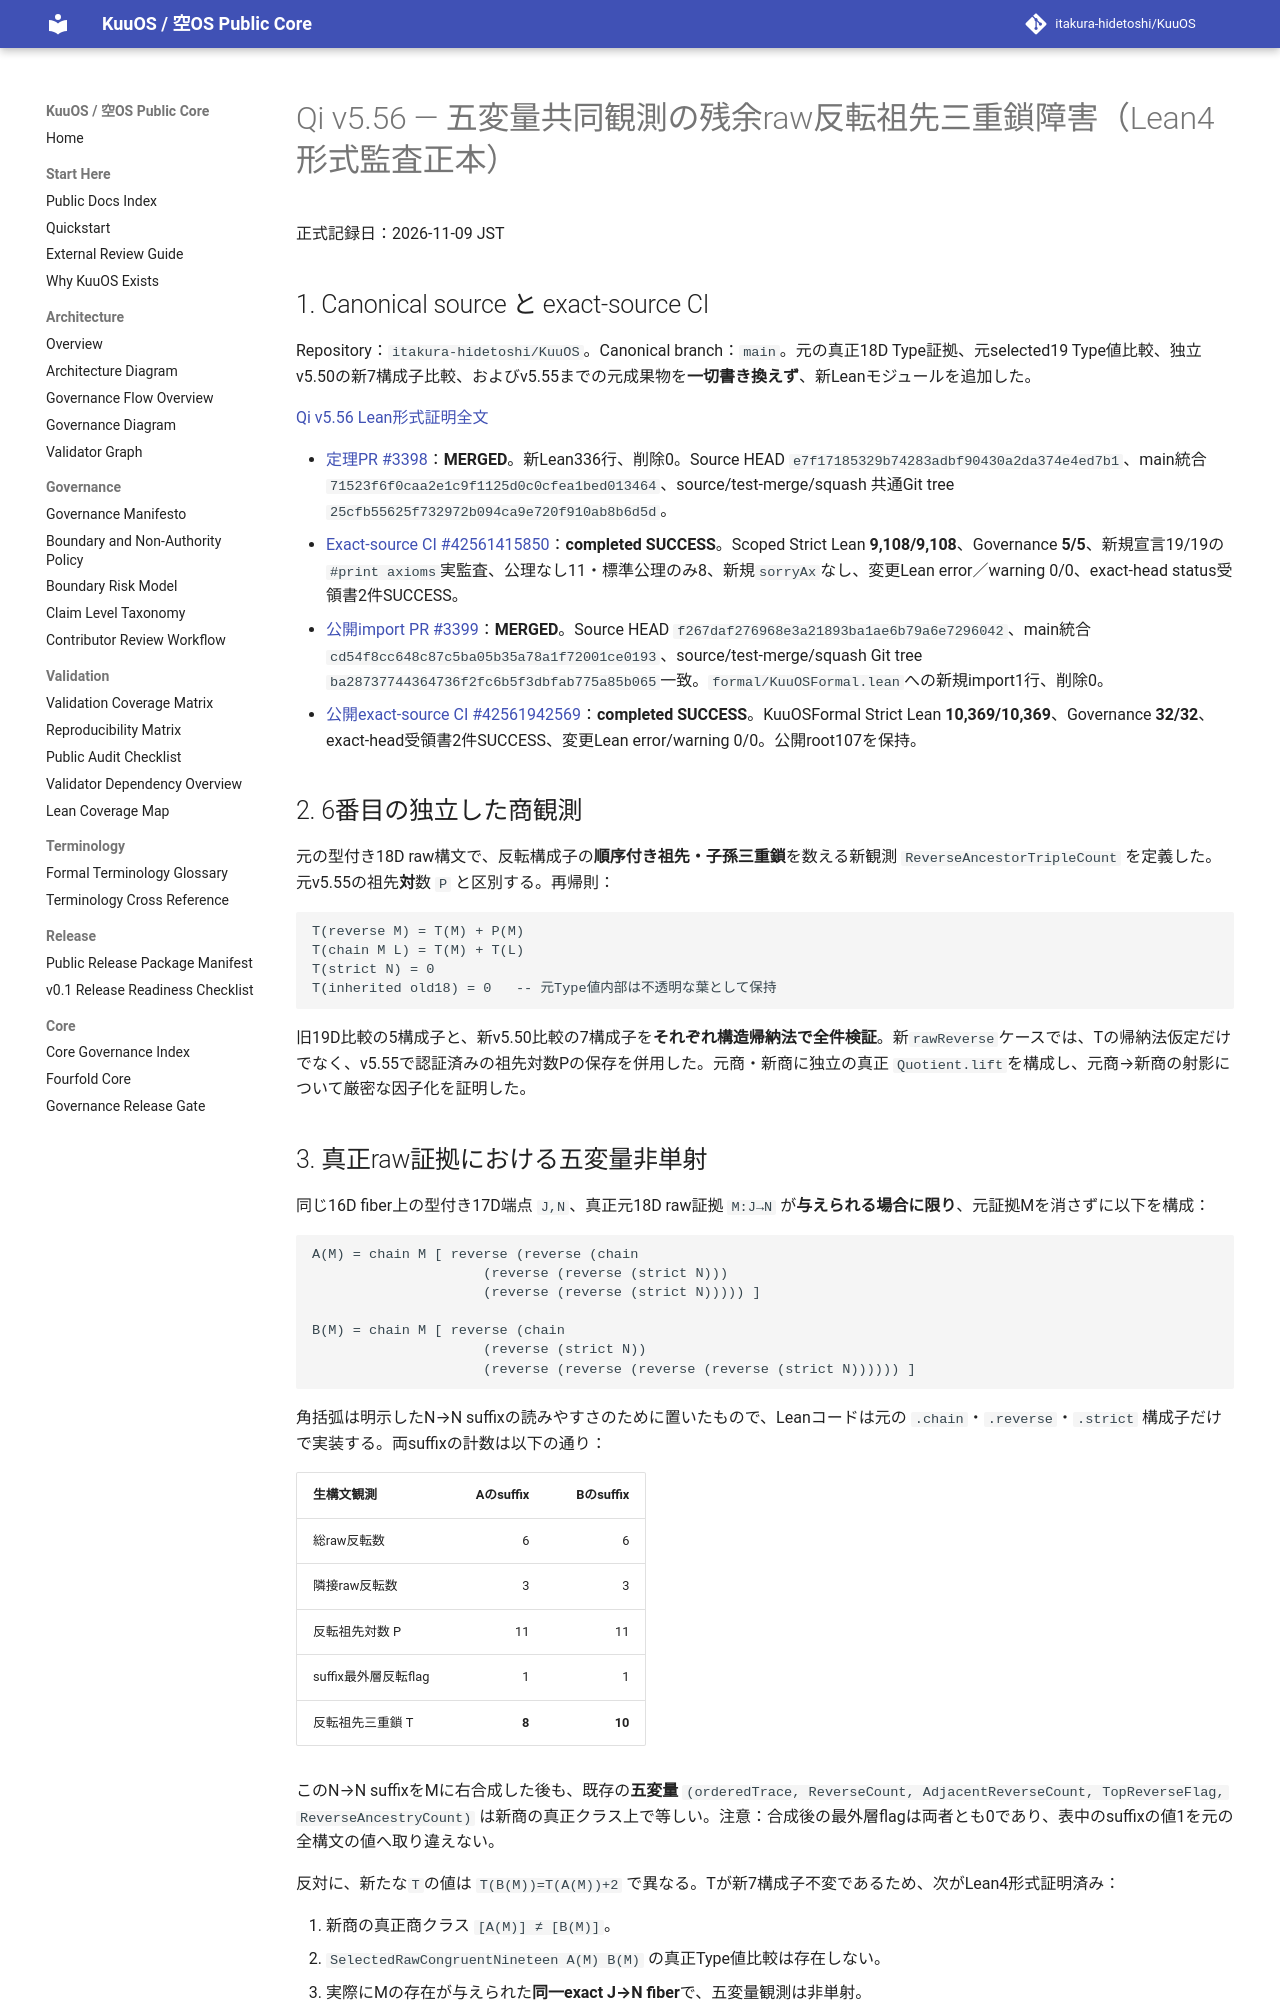

repository: itakura-hidetoshi/KuuOS · page: formal/Qi-v5_56-five-observation-ancestor-triple-residual-verified-20261109/index.html · generator: mkdocs

# Qi v5.56 — 五変量共同観測の残余raw反転祖先三重鎖障害（Lean4形式監査正本）

正式記録日：2026-11-09 JST

## 1. Canonical source と exact-source CI

Repository：`itakura-hidetoshi/KuuOS`。Canonical branch：`main`。元の真正18D Type証拠、元selected19 Type値比較、独立v5.50の新7構成子比較、およびv5.55までの元成果物を**一切書き換えず**、新Leanモジュールを追加した。

[Qi v5.56 Lean形式証明全文](https://github.com/itakura-hidetoshi/KuuOS/blob/main/formal/KUOS/Architecture/QiWuxingGK5CHP77FiveObservationAncestorTripleV5_56.lean)

- [定理PR #3398](https://github.com/itakura-hidetoshi/KuuOS/pull/3398)：**MERGED**。新Lean336行、削除0。Source HEAD `e7f17185329b74283adbf90430a2da374e4ed7b1`、main統合 `71523f6f0caa2e1c9f1125d0c0cfea1bed013464`、source/test-merge/squash 共通Git tree `25cfb55625f732972b094ca9e720f910ab8b6d5d`。
- [Exact-source CI #42561415850](https://github.com/itakura-hidetoshi/KuuOS/actions/runs/42561415850)：**completed SUCCESS**。Scoped Strict Lean **9,108/9,108**、Governance **5/5**、新規宣言19/19の`#print axioms`実監査、公理なし11・標準公理のみ8、新規`sorryAx`なし、変更Lean error／warning 0/0、exact-head status受領書2件SUCCESS。
- [公開import PR #3399](https://github.com/itakura-hidetoshi/KuuOS/pull/3399)：**MERGED**。Source HEAD `f267daf276968e3a21893ba1ae6b79a6e7296042`、main統合 `cd54f8cc648c87c5ba05b35a78a1f72001ce0193`、source/test-merge/squash Git tree `ba28737744364736f2fc6b5f3dbfab775a85b065`一致。`formal/KuuOSFormal.lean`への新規import1行、削除0。
- [公開exact-source CI #42561942569](https://github.com/itakura-hidetoshi/KuuOS/actions/runs/42561942569)：**completed SUCCESS**。KuuOSFormal Strict Lean **10,369/10,369**、Governance **32/32**、exact-head受領書2件SUCCESS、変更Lean error/warning 0/0。公開root107を保持。

## 2. 6番目の独立した商観測

元の型付き18D raw構文で、反転構成子の**順序付き祖先・子孫三重鎖**を数える新観測 `ReverseAncestorTripleCount` を定義した。元v5.55の祖先**対**数 `P` と区別する。再帰則：

```text
T(reverse M) = T(M) + P(M)
T(chain M L) = T(M) + T(L)
T(strict N) = 0
T(inherited old18) = 0   -- 元Type値内部は不透明な葉として保持
```

旧19D比較の5構成子と、新v5.50比較の7構成子を**それぞれ構造帰納法で全件検証**。新`rawReverse`ケースでは、Tの帰納法仮定だけでなく、v5.55で認証済みの祖先対数Pの保存を併用した。元商・新商に独立の真正 `Quotient.lift`を構成し、元商→新商の射影について厳密な因子化を証明した。
